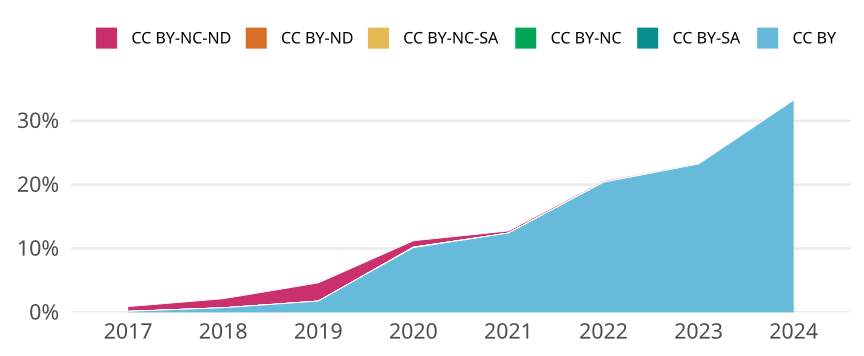

The file beside this chart, header and first rows:
cr_year, cc, cc_total, jn_all, prop
2017, CC BY, 4, 2422, 0.001652
2017, CC BY-SA, 0, NA, 0
2017, CC BY-NC, 0, NA, 0
2017, CC BY-NC-SA, 0, NA, 0
2017, CC BY-ND, 0, NA, 0
2017, CC BY-NC-ND, 18, 2422, 0.007432
2018, CC BY, 17, 2337, 0.007274
2018, CC BY-SA, 0, NA, 0
2018, CC BY-NC, 0, NA, 0
2018, CC BY-NC-SA, 0, NA, 0
2018, CC BY-ND, 0, NA, 0
2018, CC BY-NC-ND, 33, 2337, 0.01412
2019, CC BY, 41, 2315, 0.01771
2019, CC BY-SA, 0, NA, 0
2019, CC BY-NC, 0, NA, 0
2019, CC BY-NC-SA, 0, NA, 0
2019, CC BY-ND, 0, NA, 0
2019, CC BY-NC-ND, 66, 2315, 0.02851
2020, CC BY, 245, 2416, 0.1014
2020, CC BY-SA, 0, NA, 0
2020, CC BY-NC, 2, 2416, 8.278145695364238e-4
2020, CC BY-NC-SA, 0, NA, 0
2020, CC BY-ND, 0, NA, 0
2020, CC BY-NC-ND, 24, 2416, 0.009934
2021, CC BY, 296, 2383, 0.1242
2021, CC BY-SA, 0, NA, 0
2021, CC BY-NC, 0, NA, 0
2021, CC BY-NC-SA, 0, NA, 0
2021, CC BY-ND, 0, NA, 0
2021, CC BY-NC-ND, 8, 2383, 0.003357
2022, CC BY, 488, 2394, 0.2038
2022, CC BY-SA, 0, NA, 0
2022, CC BY-NC, 0, NA, 0
2022, CC BY-NC-SA, 0, NA, 0
2022, CC BY-ND, 0, NA, 0
2022, CC BY-NC-ND, 5, 2394, 0.002089
2023, CC BY, 522, 2246, 0.2324
2023, CC BY-SA, 0, NA, 0
2023, CC BY-NC, 0, NA, 0
2023, CC BY-NC-SA, 0, NA, 0
2023, CC BY-ND, 0, NA, 0
2023, CC BY-NC-ND, 3, 2246, 0.001336
2024, CC BY, 376, 1131, 0.3324
2024, CC BY-SA, 0, NA, 0
2024, CC BY-NC, 0, NA, 0
2024, CC BY-NC-SA, 0, NA, 0
2024, CC BY-ND, 0, NA, 0
2024, CC BY-NC-ND, 0, NA, 0
